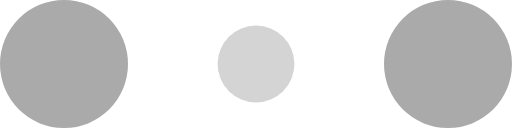
t = 0.00 s
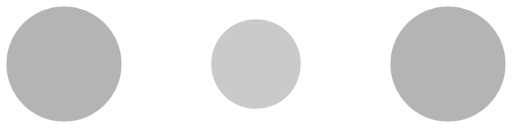
t = 0.10 s
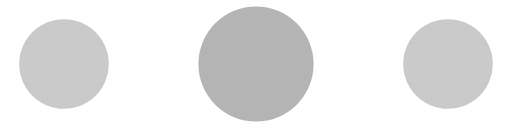
t = 0.30 s
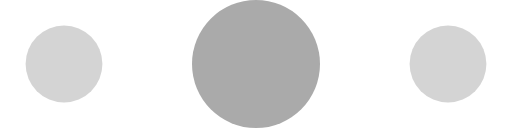
t = 0.40 s
t = 0.50 s: frame unchanged from t = 0.30 s, image omitted
t = 0.70 s: frame unchanged from t = 0.10 s, image omitted

The animated SVG that drew these frames (rendered in a browser with its animation timeline set to each time). Animation: 6 SMIL elements (animate=6); one cycle of 0.80 s, repeats indefinitely.

<!-- By Sam Herbert (@sherb), for everyone. More @ http://goo.gl/7AJzbL -->
<svg width="120" height="30" viewBox="0 0 120 30" xmlns="http://www.w3.org/2000/svg" fill="#aaa">
    <circle cx="15" cy="15" r="15">
        <animate attributeName="r" from="15" to="15"
                 begin="0s" dur="0.8s"
                 values="15;9;15" calcMode="linear"
                 repeatCount="indefinite" />
        <animate attributeName="fill-opacity" from="1" to="1"
                 begin="0s" dur="0.8s"
                 values="1;.5;1" calcMode="linear"
                 repeatCount="indefinite" />
    </circle>
    <circle cx="60" cy="15" r="9" fill-opacity="0.3">
        <animate attributeName="r" from="9" to="9"
                 begin="0s" dur="0.8s"
                 values="9;15;9" calcMode="linear"
                 repeatCount="indefinite" />
        <animate attributeName="fill-opacity" from="0.5" to="0.5"
                 begin="0s" dur="0.8s"
                 values=".5;1;.5" calcMode="linear"
                 repeatCount="indefinite" />
    </circle>
    <circle cx="105" cy="15" r="15">
        <animate attributeName="r" from="15" to="15"
                 begin="0s" dur="0.8s"
                 values="15;9;15" calcMode="linear"
                 repeatCount="indefinite" />
        <animate attributeName="fill-opacity" from="1" to="1"
                 begin="0s" dur="0.8s"
                 values="1;.5;1" calcMode="linear"
                 repeatCount="indefinite" />
    </circle>
</svg>
